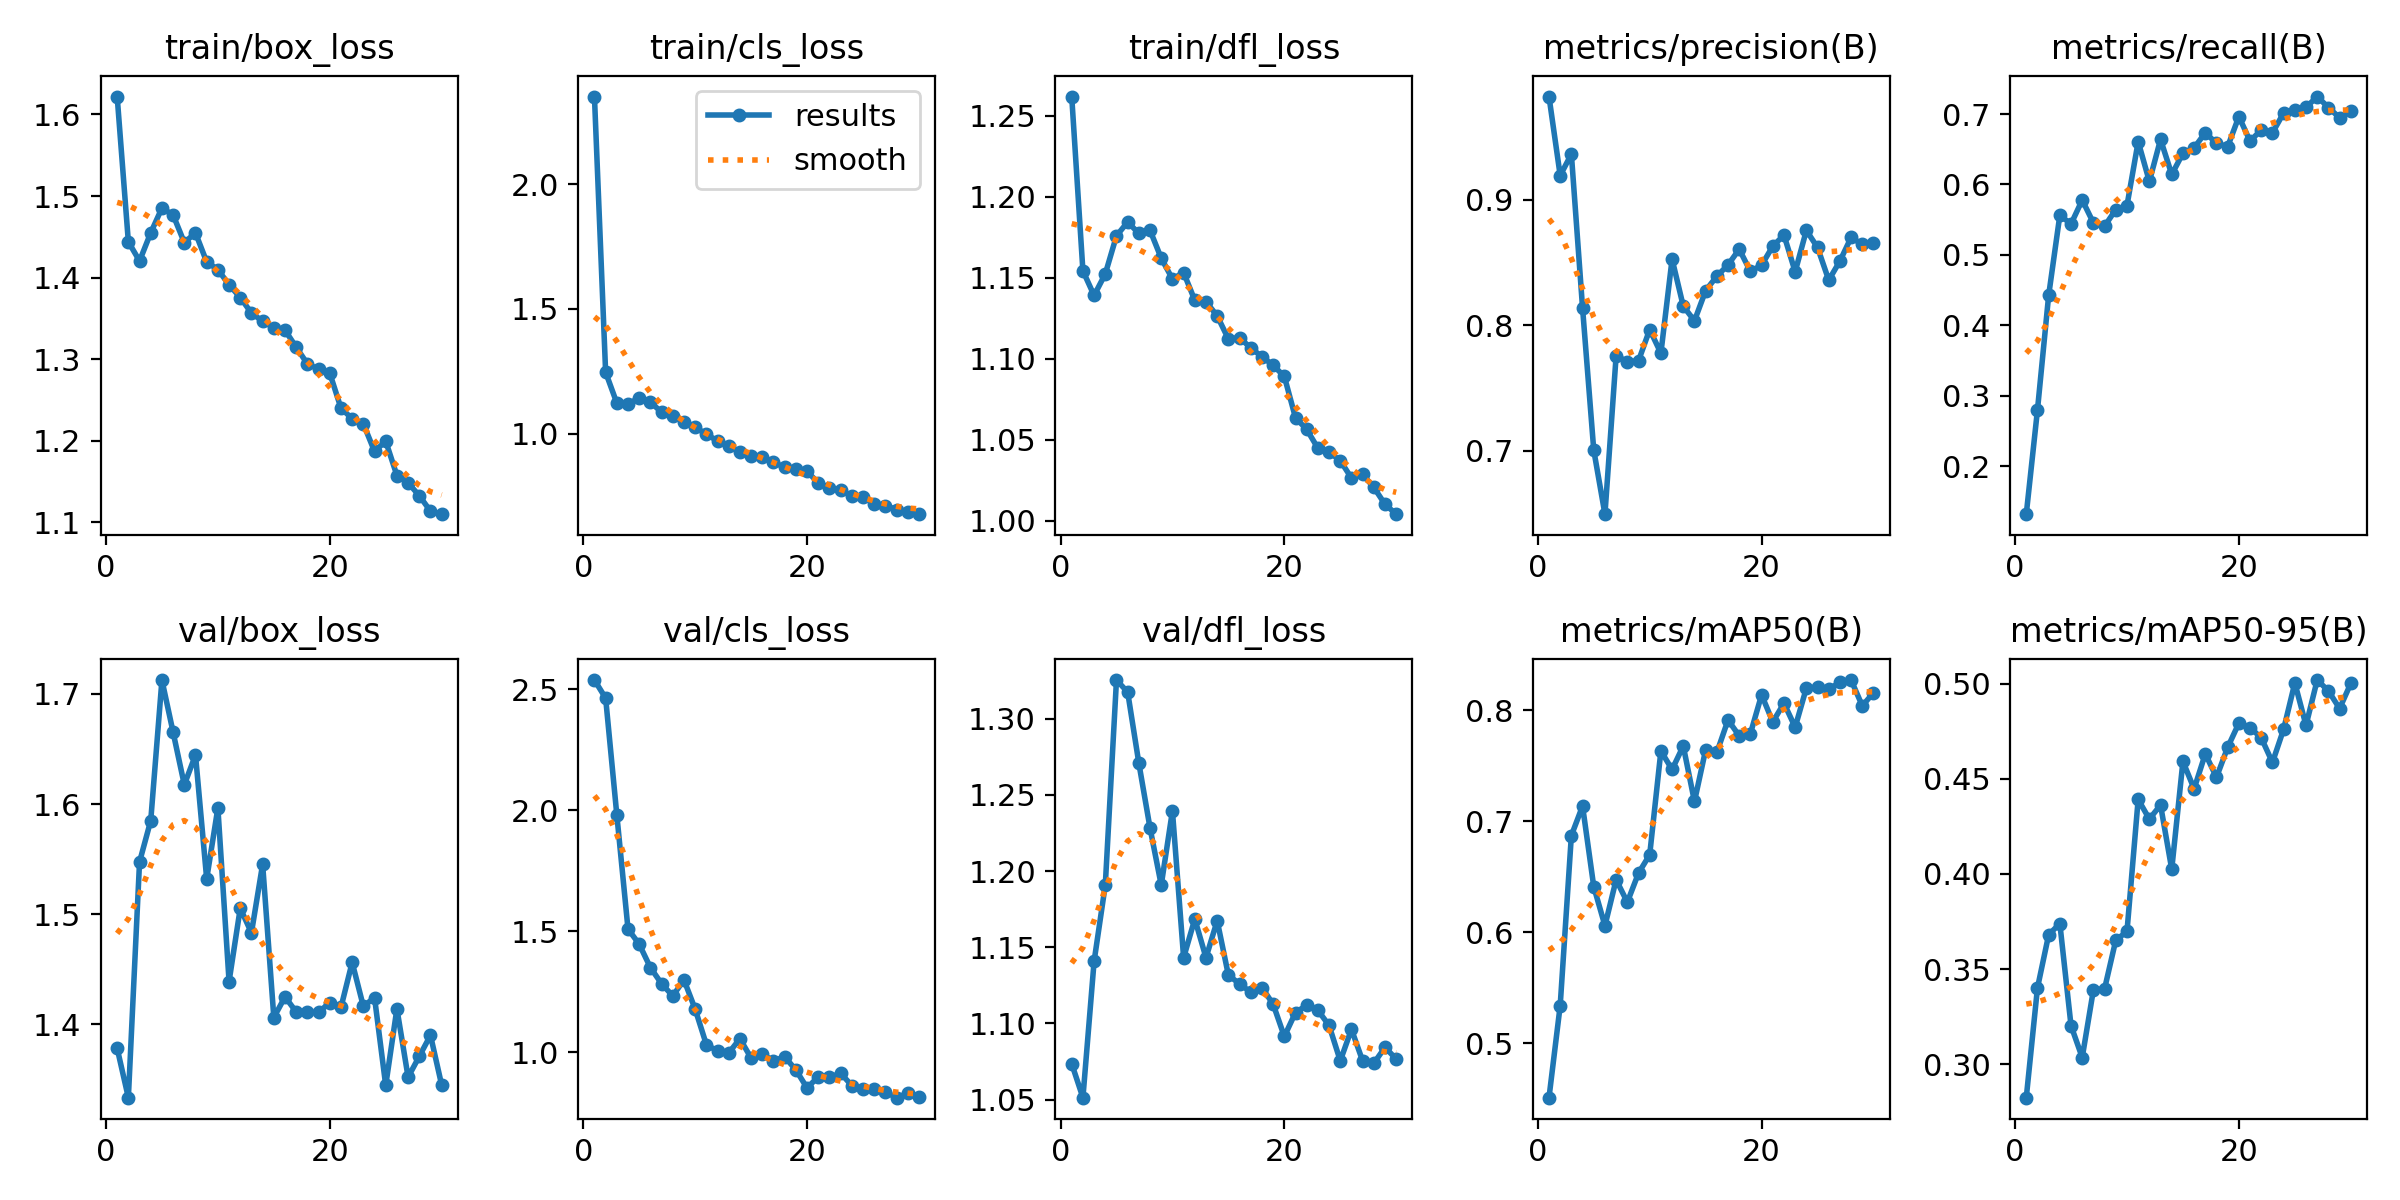

The data file committed next to this chart (first rows):
epoch, train/box_loss, train/cls_loss, train/dfl_loss, metrics/precision(B), metrics/recall(B), metrics/mAP50(B), metrics/mAP50-95(B), val/box_loss, val/cls_loss, val/dfl_loss, lr/pg0, lr/pg1, lr/pg2
1, 1.622, 2.352, 1.262, 0.9823, 0.1316, 0.4511, 0.2824, 1.378, 2.539, 1.073, 0.0802, 0.0022, 0.0022
2, 1.444, 1.246, 1.154, 0.9194, 0.2795, 0.534, 0.3401, 1.334, 2.464, 1.051, 0.05935, 0.004352, 0.004352
3, 1.42, 1.123, 1.139, 0.9364, 0.4424, 0.6871, 0.368, 1.548, 1.981, 1.141, 0.03835, 0.006351, 0.006351
4, 1.455, 1.117, 1.152, 0.8138, 0.5563, 0.7136, 0.3739, 1.585, 1.51, 1.191, 0.0172, 0.008199, 0.008199
5, 1.485, 1.145, 1.176, 0.7006, 0.5439, 0.6411, 0.3203, 1.712, 1.447, 1.325, 0.00868, 0.00868, 0.00868
6, 1.477, 1.127, 1.184, 0.6496, 0.5779, 0.6059, 0.3035, 1.665, 1.351, 1.317, 0.00868, 0.00868, 0.00868
7, 1.443, 1.086, 1.177, 0.7757, 0.5454, 0.6473, 0.3391, 1.617, 1.284, 1.271, 0.00835, 0.00835, 0.00835
8, 1.455, 1.072, 1.179, 0.7711, 0.5407, 0.6271, 0.3397, 1.645, 1.233, 1.228, 0.00802, 0.00802, 0.00802
9, 1.419, 1.048, 1.162, 0.7718, 0.5644, 0.6532, 0.3652, 1.532, 1.3, 1.191, 0.00769, 0.00769, 0.00769
10, 1.41, 1.025, 1.149, 0.7967, 0.57, 0.6698, 0.3697, 1.597, 1.179, 1.24, 0.00736, 0.00736, 0.00736
11, 1.391, 0.9982, 1.153, 0.7779, 0.6609, 0.7632, 0.4391, 1.439, 1.032, 1.143, 0.00703, 0.00703, 0.00703
12, 1.376, 0.9705, 1.136, 0.8528, 0.6044, 0.7465, 0.4288, 1.506, 1.005, 1.169, 0.0067, 0.0067, 0.0067
13, 1.357, 0.9487, 1.135, 0.8153, 0.664, 0.7676, 0.4362, 1.483, 0.9975, 1.143, 0.00637, 0.00637, 0.00637
14, 1.347, 0.9275, 1.126, 0.8036, 0.6142, 0.7177, 0.4025, 1.545, 1.057, 1.167, 0.00604, 0.00604, 0.00604
15, 1.339, 0.9104, 1.112, 0.8277, 0.6443, 0.7642, 0.4591, 1.406, 0.9766, 1.132, 0.00571, 0.00571, 0.00571
16, 1.336, 0.905, 1.113, 0.8392, 0.652, 0.7618, 0.4447, 1.425, 0.9925, 1.126, 0.00538, 0.00538, 0.00538
17, 1.315, 0.8851, 1.107, 0.8481, 0.6735, 0.7911, 0.4631, 1.411, 0.9651, 1.121, 0.00505, 0.00505, 0.00505
18, 1.294, 0.8653, 1.101, 0.8607, 0.6585, 0.7768, 0.4508, 1.411, 0.9816, 1.123, 0.00472, 0.00472, 0.00472
19, 1.288, 0.8595, 1.096, 0.843, 0.6537, 0.7788, 0.4665, 1.411, 0.9277, 1.113, 0.00439, 0.00439, 0.00439
20, 1.283, 0.8484, 1.089, 0.848, 0.6964, 0.8137, 0.4792, 1.42, 0.8531, 1.091, 0.00406, 0.00406, 0.00406
21, 1.24, 0.8033, 1.063, 0.8631, 0.6617, 0.7893, 0.4768, 1.415, 0.8989, 1.107, 0.00373, 0.00373, 0.00373
22, 1.227, 0.7826, 1.056, 0.872, 0.6775, 0.8062, 0.4715, 1.456, 0.897, 1.112, 0.0034, 0.0034, 0.0034
23, 1.221, 0.7731, 1.045, 0.8427, 0.6734, 0.7846, 0.4586, 1.417, 0.9138, 1.109, 0.00307, 0.00307, 0.00307
24, 1.187, 0.7496, 1.042, 0.8757, 0.7016, 0.8198, 0.476, 1.424, 0.8629, 1.099, 0.00274, 0.00274, 0.00274
25, 1.2, 0.747, 1.037, 0.8621, 0.7065, 0.8206, 0.5003, 1.345, 0.8475, 1.075, 0.00241, 0.00241, 0.00241
26, 1.157, 0.7186, 1.026, 0.836, 0.7094, 0.8189, 0.478, 1.414, 0.8483, 1.096, 0.00208, 0.00208, 0.00208
27, 1.149, 0.7119, 1.029, 0.8513, 0.7249, 0.8249, 0.5018, 1.352, 0.8365, 1.075, 0.00175, 0.00175, 0.00175
28, 1.133, 0.6957, 1.021, 0.8701, 0.7093, 0.827, 0.4961, 1.371, 0.8128, 1.074, 0.00142, 0.00142, 0.00142
29, 1.114, 0.6844, 1.01, 0.8645, 0.6949, 0.8038, 0.4869, 1.39, 0.8306, 1.084, 0.00109, 0.00109, 0.00109
30, 1.11, 0.6772, 1.004, 0.866, 0.7049, 0.8157, 0.5, 1.345, 0.8148, 1.077, 0.00076, 0.00076, 0.00076
